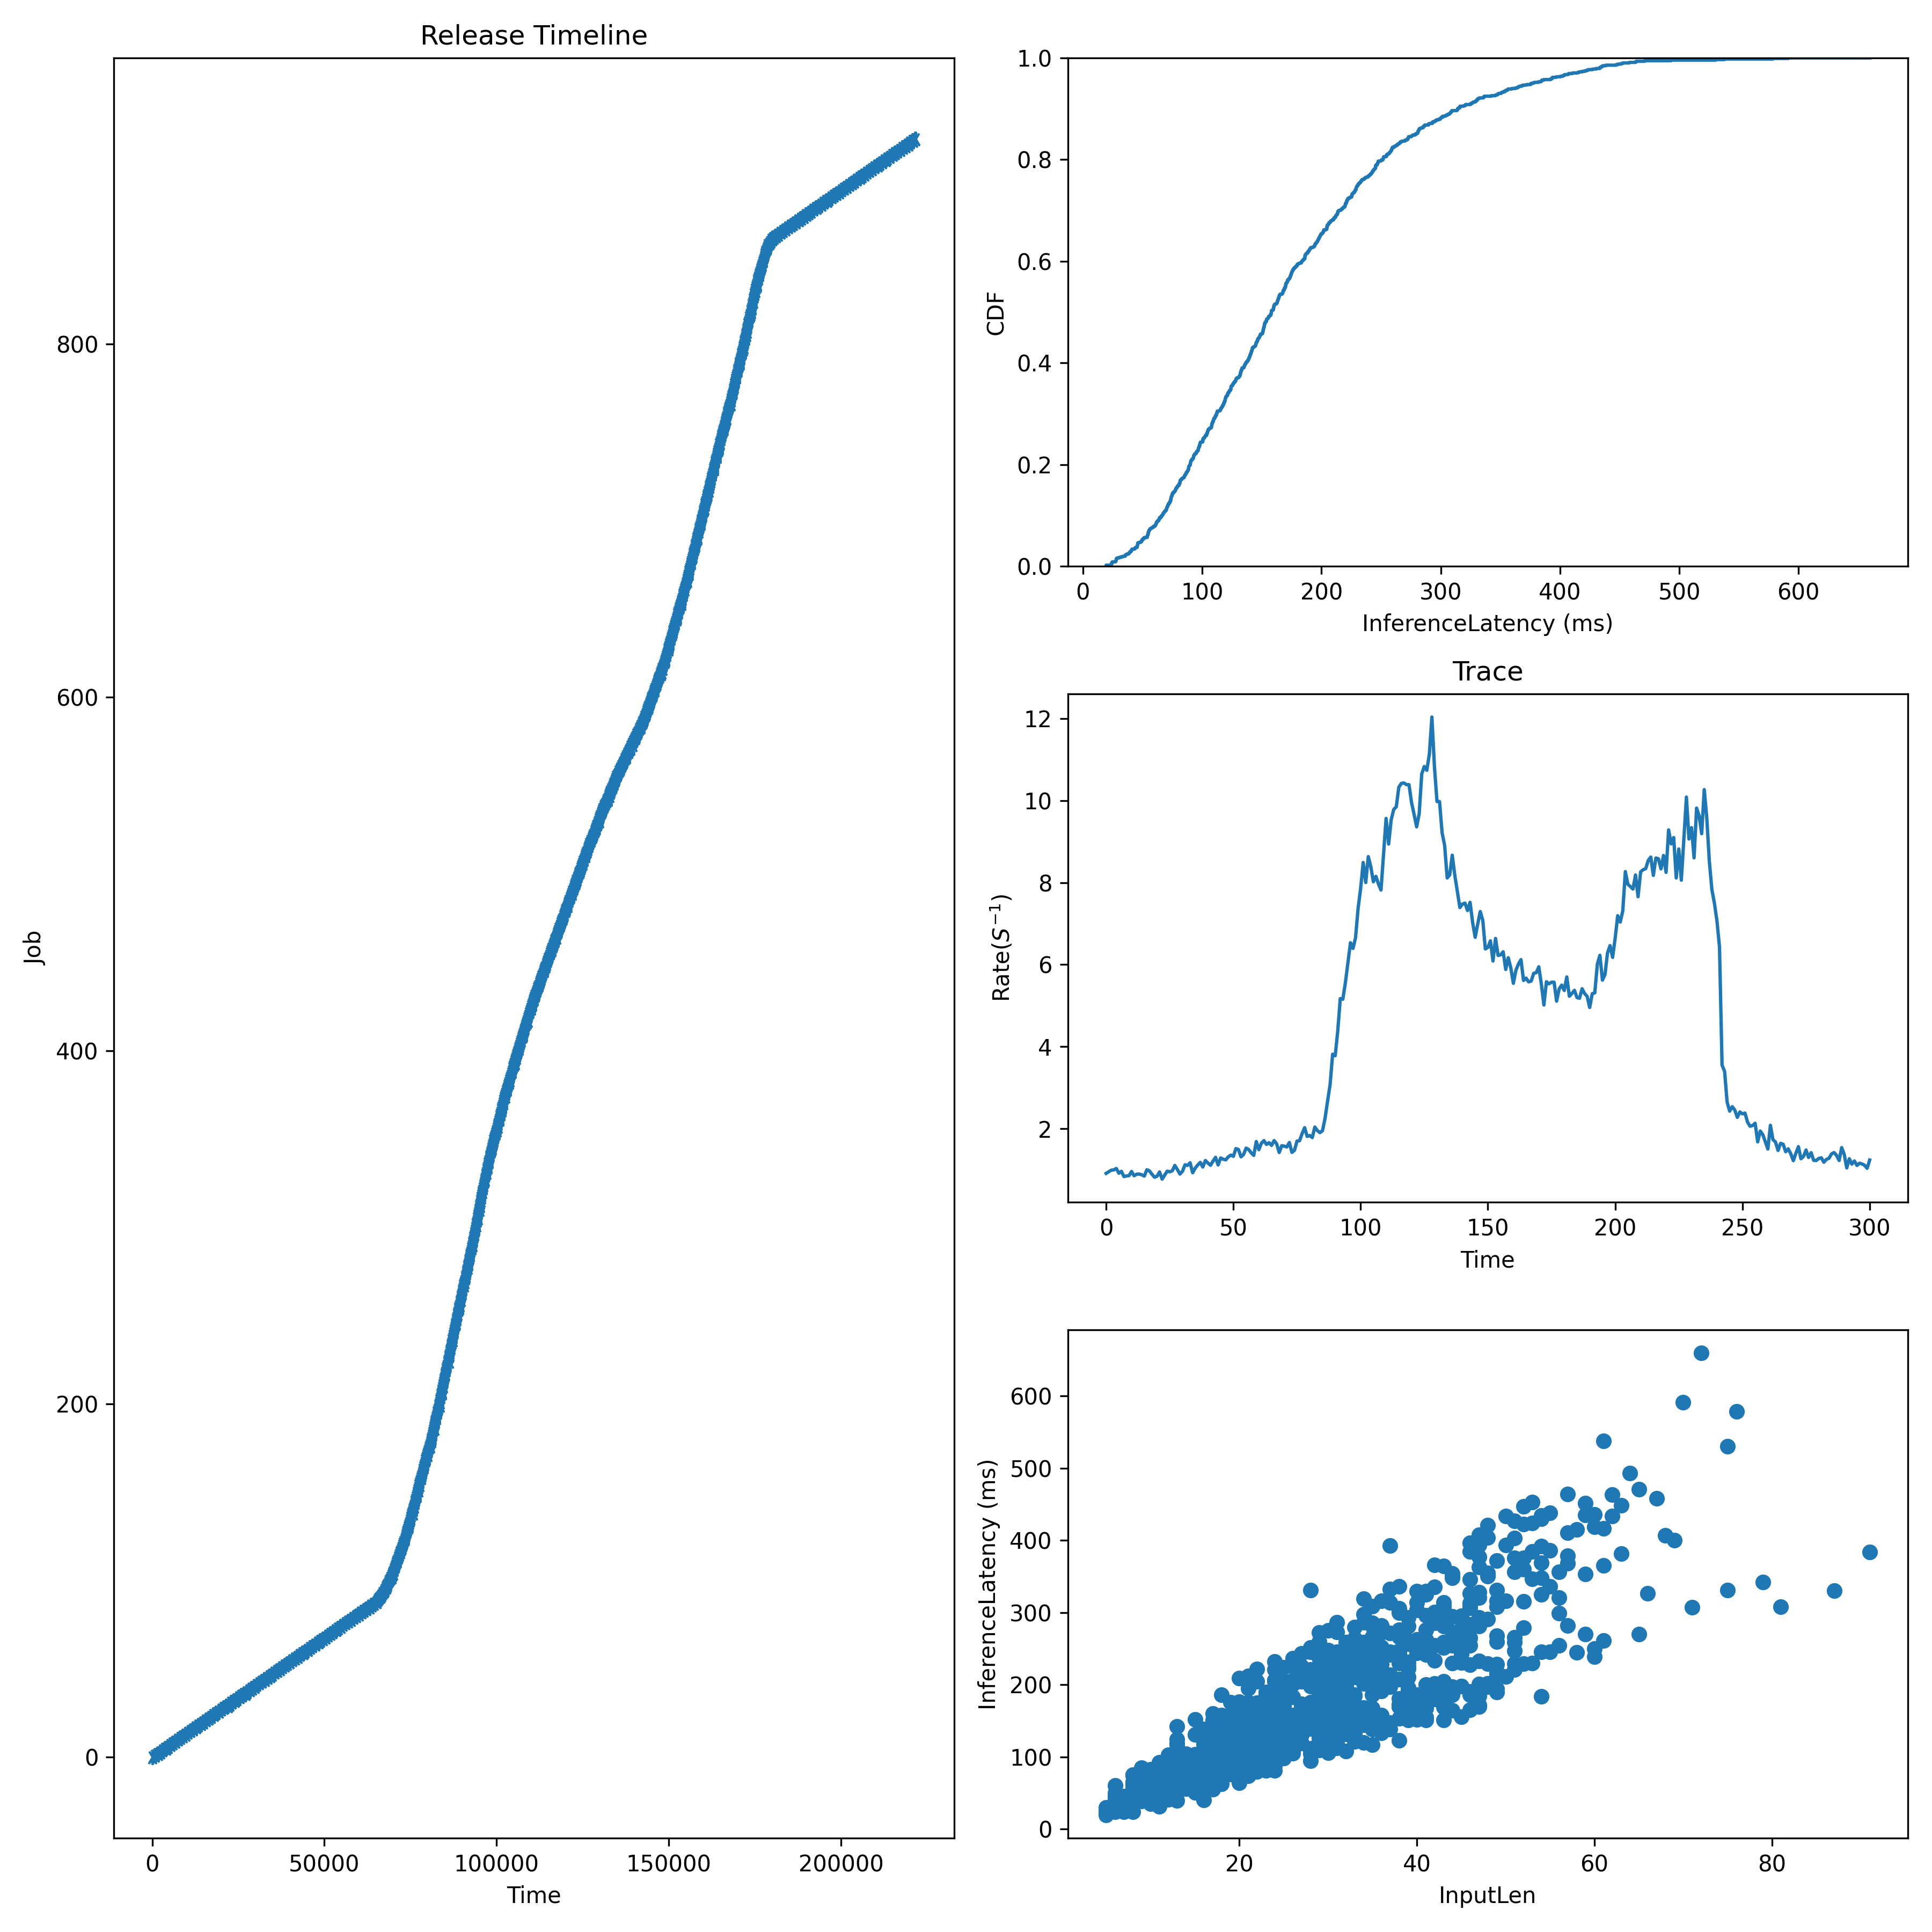

Values plotted in this chart, from the file beside it:
JobId, InputLen, Length, Admitted
0, 30, 105.8, 0.0
1, 17, 126.6, 738.3
2, 37, 271.7, 1477
3, 31, 245.4, 2215
4, 24, 103.9, 2953
5, 46, 384.7, 3692
6, 23, 132.3, 4430
7, 27, 206, 5168
8, 11, 36.7, 5907
9, 16, 138.5, 6645
10, 47, 233, 7383
11, 23, 106, 8121
12, 10, 35.9, 8860
13, 21, 73.62, 9598
14, 15, 77.86, 10336
15, 26, 120.2, 11075
16, 11, 61.92, 11813
17, 40, 257.7, 12551
18, 7, 27.96, 13290
19, 27, 145.8, 14028
20, 17, 89.71, 14766
21, 14, 86.83, 15505
22, 49, 214.6, 16243
23, 6, 60.62, 16981
24, 45, 257.2, 17720
25, 9, 64.25, 18458
26, 44, 263.9, 19196
27, 7, 27.56, 19934
28, 21, 175.9, 20673
29, 72, 659.7, 21411
30, 28, 330.7, 22149
31, 25, 163.7, 22888
32, 53, 452.7, 23626
33, 26, 158, 24364
34, 54, 347.9, 25103
35, 38, 180.6, 25841
36, 70, 591.5, 26579
37, 33, 234, 27318
38, 41, 329.3, 28056
39, 35, 228, 28794
40, 29, 221.7, 29533
41, 11, 31.76, 30271
42, 37, 138.2, 31009
43, 12, 82, 31747
44, 49, 228.1, 32486
45, 30, 275.3, 33224
46, 50, 433.3, 33962
47, 28, 145.2, 34701
48, 29, 152.4, 35439
49, 31, 158.1, 36177
50, 56, 254.8, 36916
51, 29, 131.6, 37654
52, 21, 110.6, 38392
53, 23, 91.61, 39131
54, 29, 141.1, 39869
55, 28, 168.9, 40607
56, 31, 151.7, 41346
57, 25, 198.6, 42084
58, 22, 79.68, 42822
59, 59, 435, 43560
... 857 more rows
